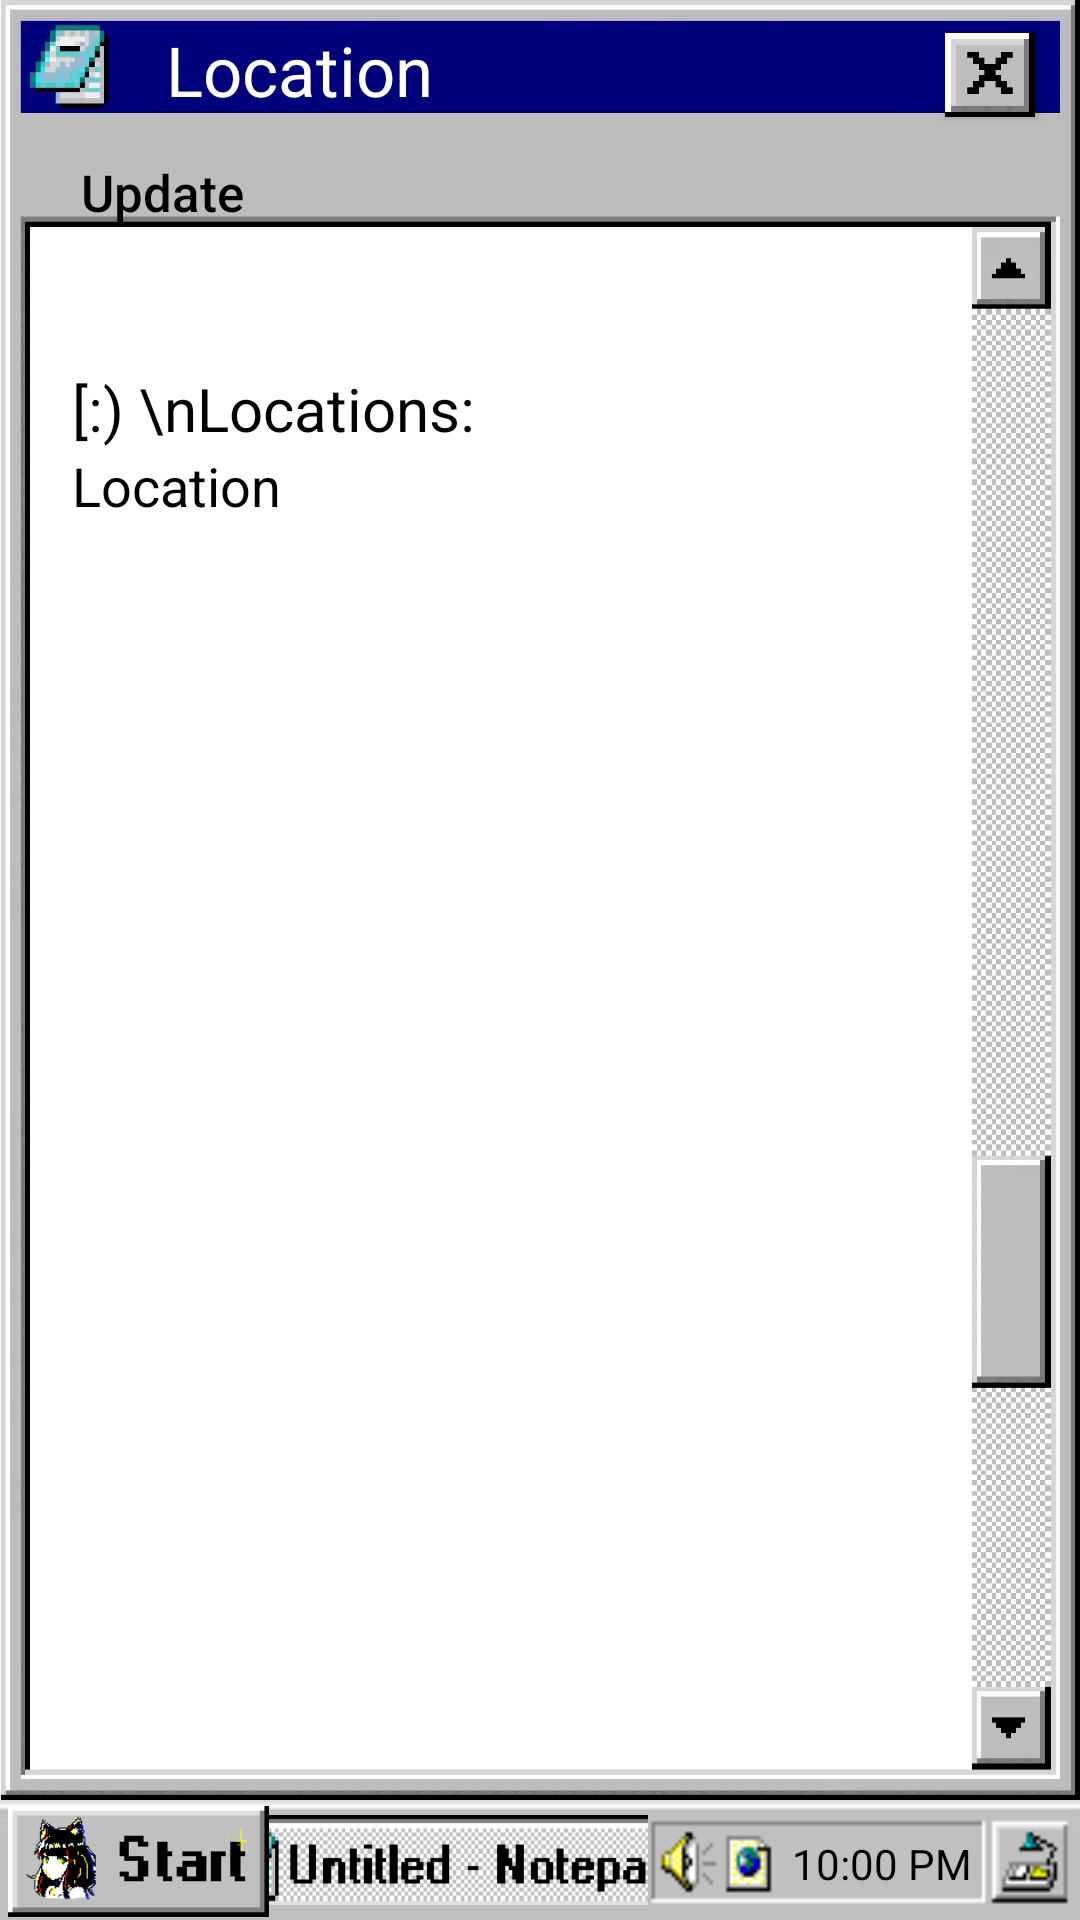

Layout XML and referenced resources for this Android screen:
<!-- AndroidManifest.xml: application theme Theme.Design.NoActionBar -->
<!-- res/layout/activity_see_location.xml -->
<?xml version="1.0" encoding="utf-8"?>
<androidx.constraintlayout.widget.ConstraintLayout xmlns:android="http://schemas.android.com/apk/res/android"
    xmlns:app="http://schemas.android.com/apk/res-auto"
    xmlns:tools="http://schemas.android.com/tools"
    android:layout_width="match_parent"
    android:layout_height="match_parent"
    tools:context=".SeeLocation">

    <androidx.constraintlayout.widget.ConstraintLayout
        android:layout_width="0dp"
        android:layout_height="0dp"
        android:background="@drawable/notepad3"
        app:layout_constraintBottom_toTopOf="@+id/constraintLayout2"
        app:layout_constraintEnd_toEndOf="parent"
        app:layout_constraintStart_toStartOf="parent"
        app:layout_constraintTop_toTopOf="parent">

        <Button
            android:id="@+id/buttonExit"
            android:layout_width="30dp"
            android:layout_height="28dp"
            android:layout_marginTop="11dp"
            android:layout_marginEnd="15dp"
            android:background="@drawable/exit2"
            app:layout_constraintEnd_toEndOf="parent"
            app:layout_constraintTop_toTopOf="parent" />

        <TextView
            android:id="@+id/textViewLocation"
            android:layout_width="0dp"
            android:layout_height="wrap_content"
            android:layout_marginStart="24dp"
            android:layout_marginEnd="48dp"
            android:text="Location"
            android:textColor="@color/black"
            android:textSize="18sp"

            app:layout_constraintBottom_toBottomOf="parent"
            app:layout_constraintEnd_toEndOf="parent"
            app:layout_constraintHorizontal_bias="0.085"
            app:layout_constraintStart_toStartOf="parent"
            app:layout_constraintTop_toTopOf="parent"
            app:layout_constraintVertical_bias="0.26" />

        <TextView
            android:id="@+id/textView4"
            android:layout_width="0dp"
            android:layout_height="wrap_content"
            android:layout_marginStart="24dp"
            android:text="[:) \nLocations:"
            android:textColor="@color/black"
            android:textSize="20sp"
            app:layout_constraintBottom_toTopOf="@+id/textViewLocation"
            app:layout_constraintEnd_toEndOf="parent"
            app:layout_constraintHorizontal_bias="0.085"
            app:layout_constraintStart_toStartOf="parent" />

        <TextView
            android:id="@+id/textView5"
            android:layout_width="wrap_content"
            android:layout_height="wrap_content"
            android:layout_marginTop="8dp"
            android:text="Location"
            android:textColor="@color/white"
            android:textSize="23dp"
            app:layout_constraintEnd_toEndOf="parent"
            app:layout_constraintHorizontal_bias="0.204"
            app:layout_constraintStart_toStartOf="parent"
            app:layout_constraintTop_toTopOf="parent" />

        <Button
            android:id="@+id/buttonUpdate"
            android:layout_width="wrap_content"
            android:layout_height="wrap_content"
            android:layout_marginStart="10dp"
            android:layout_marginTop="40dp"
            android:background="@color/transparent"
            android:text="Update"
            android:textAllCaps="false"
            android:textColor="@color/black"
            android:textSize="17dp"
            app:layout_constraintStart_toStartOf="parent"
            app:layout_constraintTop_toTopOf="parent" />
    </androidx.constraintlayout.widget.ConstraintLayout>

    <androidx.constraintlayout.widget.ConstraintLayout
        android:id="@+id/constraintLayout2"
        android:layout_width="0dp"
        android:layout_height="40dp"
        android:background="@drawable/bar"
        app:layout_constraintBottom_toBottomOf="parent"
        app:layout_constraintEnd_toEndOf="parent"
        app:layout_constraintHorizontal_bias="0.0"
        app:layout_constraintStart_toStartOf="parent">

        <androidx.constraintlayout.widget.ConstraintLayout
            android:layout_width="169dp"
            android:layout_height="30dp"
            android:background="@drawable/notepad5"
            app:layout_constraintBottom_toBottomOf="parent"
            app:layout_constraintEnd_toStartOf="@+id/constraintLayout"
            app:layout_constraintStart_toEndOf="@+id/constraintLayout3"
            app:layout_constraintTop_toTopOf="parent">

        </androidx.constraintlayout.widget.ConstraintLayout>

        <androidx.constraintlayout.widget.ConstraintLayout
            android:id="@+id/constraintLayout3"
            android:layout_width="87dp"
            android:layout_height="37dp"
            android:background="@drawable/start"
            app:layout_constraintBottom_toBottomOf="parent"
            app:layout_constraintEnd_toEndOf="parent"
            app:layout_constraintHorizontal_bias="0.01"
            app:layout_constraintStart_toStartOf="parent"
            app:layout_constraintTop_toTopOf="parent"
            app:layout_constraintVertical_bias="0.666">

        </androidx.constraintlayout.widget.ConstraintLayout>

        <androidx.constraintlayout.widget.ConstraintLayout
            android:id="@+id/constraintLayout"
            android:layout_width="142dp"
            android:layout_height="32dp"
            android:background="@drawable/clock2"
            app:layout_constraintBottom_toBottomOf="parent"
            app:layout_constraintEnd_toEndOf="parent"
            app:layout_constraintHorizontal_bias="0.991"
            app:layout_constraintStart_toStartOf="parent"
            app:layout_constraintTop_toTopOf="parent"
            app:layout_constraintVertical_bias="0.6">

            <TextView
                android:id="@+id/textViewClock"
                android:layout_width="65dp"
                android:layout_height="19dp"
                android:text="10:00 PM"
                android:textColor="@color/black"
                app:layout_constraintBottom_toBottomOf="parent"
                app:layout_constraintEnd_toEndOf="parent"
                app:layout_constraintHorizontal_bias="0.623"
                app:layout_constraintStart_toStartOf="parent"
                app:layout_constraintTop_toTopOf="parent"
                app:layout_constraintVertical_bias="0.538" />
        </androidx.constraintlayout.widget.ConstraintLayout>
    </androidx.constraintlayout.widget.ConstraintLayout>

</androidx.constraintlayout.widget.ConstraintLayout>
<!-- resources referenced by this layout -->
<resources>
  <!-- drawable bar: jpg bitmap (drawable-v24, 8751 bytes) -->
  <!-- drawable clock2: png bitmap (drawable-v24, 15554 bytes) -->
  <!-- drawable exit2: png bitmap (drawable-v24, 15700 bytes) -->
  <!-- drawable notepad3: webp bitmap (drawable-v24, 28088 bytes) -->
  <!-- drawable notepad5: png bitmap (drawable-v24, 16773 bytes) -->
  <!-- drawable start: png bitmap (drawable-v24, 17335 bytes) -->
  <!-- not gathered from this repository: default colours our renderer supplied (Android Studio template values) -->
  <color name="black">#FF000000</color>
  <color name="white">#FFFFFFFF</color>
</resources>
